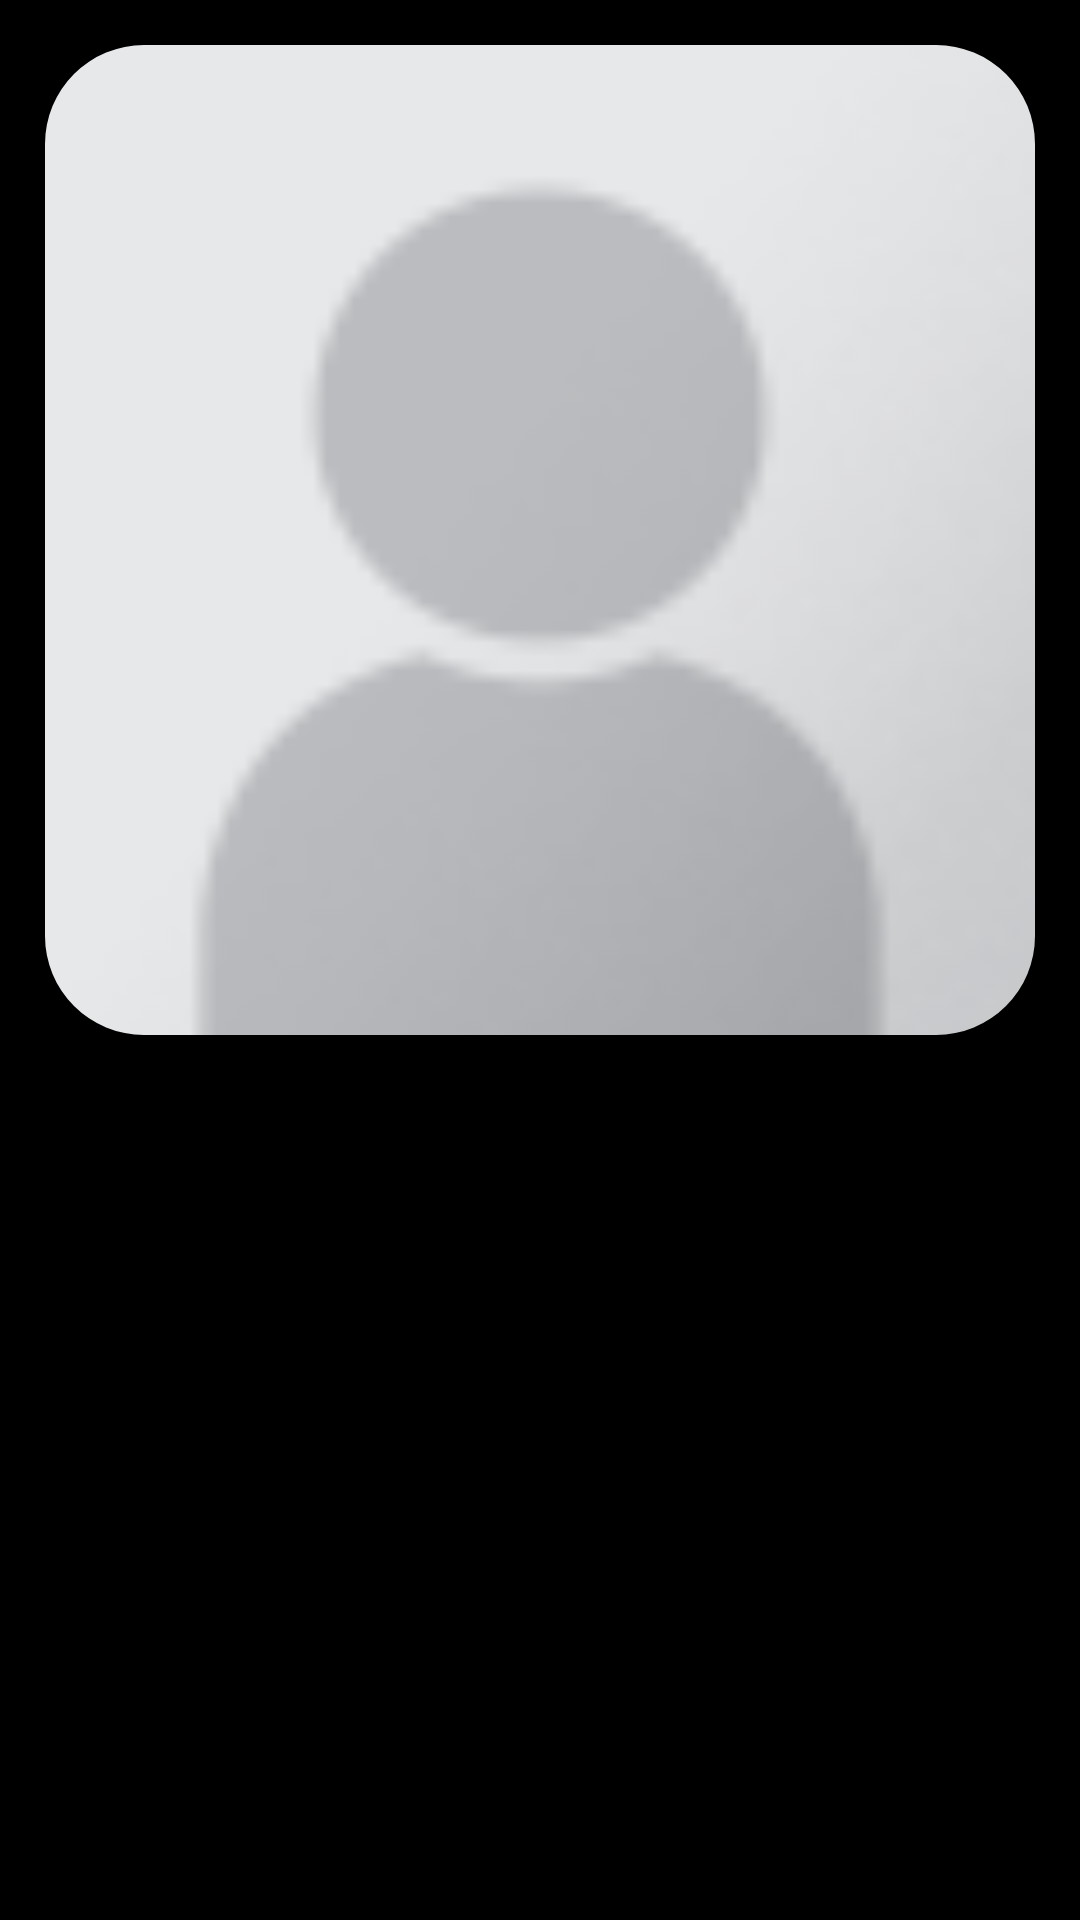

Reconstruct the res/layout file that produces this screen, plus the resources it refers to.
<!-- AndroidManifest.xml: application theme Theme.HOSDVKEasyPhone -->
<!-- res/layout/style_of_gallery_list.xml -->
<?xml version="1.0" encoding="utf-8"?>

<LinearLayout xmlns:android="http://schemas.android.com/apk/res/android"
    android:layout_width="match_parent"
    android:layout_height="match_parent"
    xmlns:app="http://schemas.android.com/apk/res-auto"
    android:orientation="horizontal"
    android:background="@color/black"
    android:backgroundTint="@color/black" >
        <TextView
            android:id="@+id/id_photo"
            android:layout_width="0dp"
            android:layout_height="0dp" />
        <com.google.android.material.imageview.ShapeableImageView
            android:id="@+id/gallery_picture"
            android:layout_width="match_parent"
            android:layout_height="wrap_content"
            android:padding="15dp"
            android:backgroundTint="@color/black"
            android:background="@color/black"
            android:src="@drawable/ic_photo_name"
            android:adjustViewBounds="true"
            app:shapeAppearanceOverlay="@style/coin_arrondi" />

</LinearLayout>
<!-- resources referenced by this layout -->
<resources>
  <color name="black">#FF000000</color>
  <!-- drawable ic_photo_name: png bitmap (drawable-hdpi, 8036 bytes) -->
  <style name="coin_arrondi">
          <item name="cornerSize">10%</item>
      </style>
  <style name="Theme.HOSDVKEasyPhone" parent="Theme.MaterialComponents.DayNight.NoActionBar">
          
          <item name="colorPrimary">@color/black</item>
          <item name="colorPrimaryVariant">@color/black</item>
          <item name="colorOnPrimary">@color/white</item>
          
          <item name="colorSecondary">@color/teal_200</item>
          <item name="colorSecondaryVariant">@color/teal_700</item>
          <item name="colorOnSecondary">@color/black</item>
          
          <item name="android:statusBarColor" tools:targetApi="l">?attr/colorPrimaryVariant</item>
          
      </style>
  <color name="white">#FFFFFFFF</color>
  <color name="teal_200">#FF03DAC5</color>
  <color name="teal_700">#FF018786</color>
</resources>
